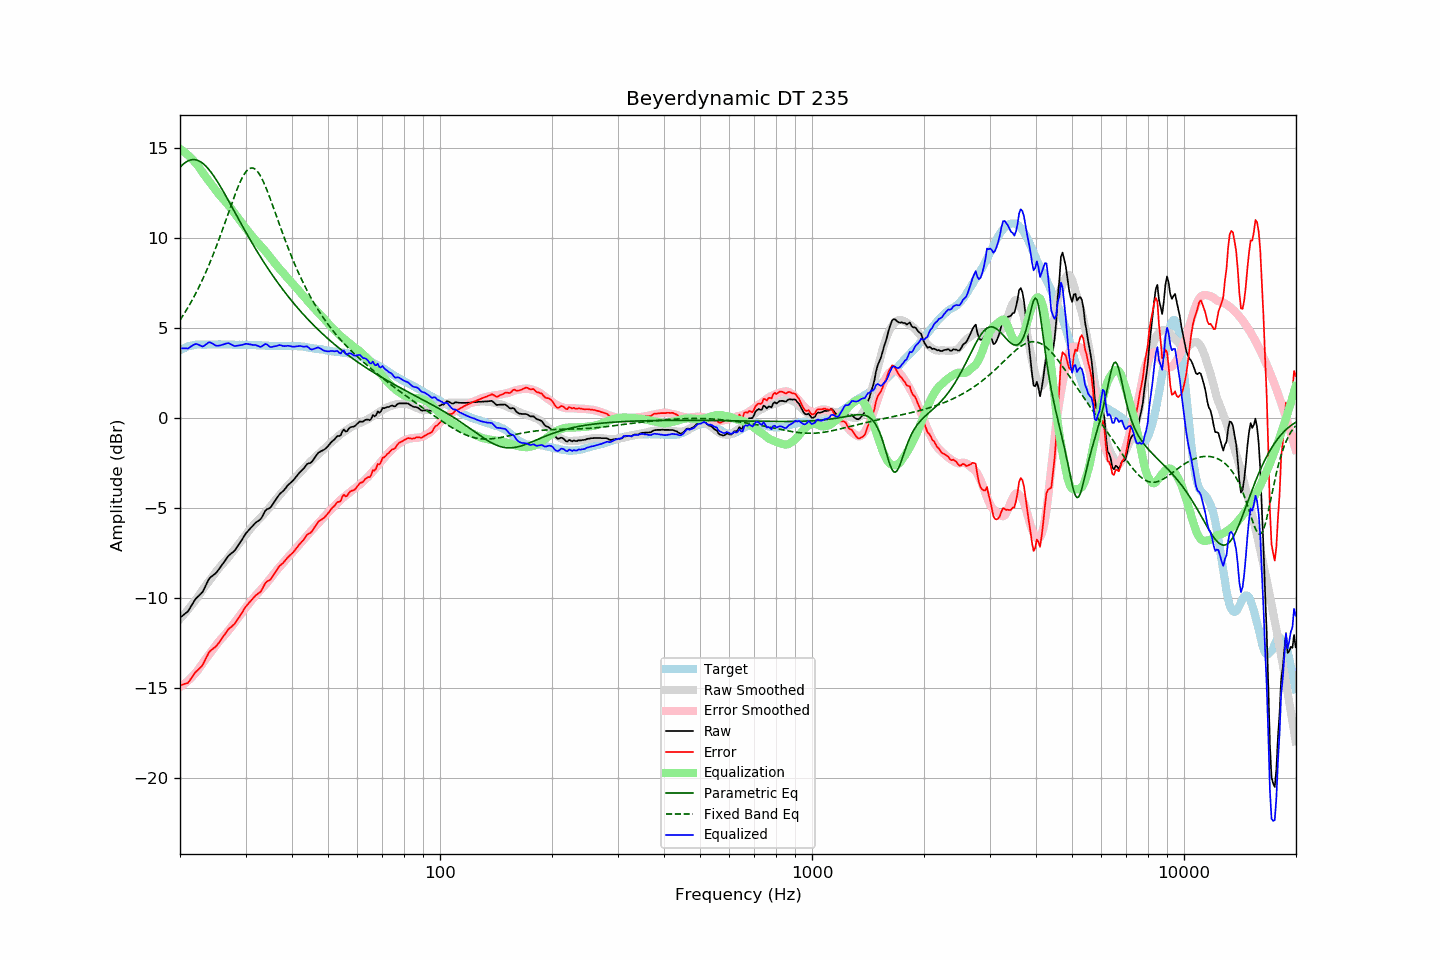

Values plotted in this chart, from the file beside it:
frequency, raw, error, smoothed, error_smoothed, equalization, parametric_eq, fixed_band_eq, equalized_raw, equalized_smoothed, target
20.00, -11.08, -14.83, -11.15, -14.93, 14.93, 13.91, 5.43, 3.85, 3.78, 3.75
20.20, -11.01, -14.81, -11.06, -14.87, 14.87, 14.00, 5.56, 3.86, 3.82, 3.80
20.40, -10.94, -14.79, -10.95, -14.81, 14.81, 14.08, 5.70, 3.86, 3.85, 3.85
20.61, -10.87, -14.76, -10.85, -14.74, 14.74, 14.15, 5.84, 3.86, 3.89, 3.88
20.81, -10.80, -14.73, -10.74, -14.66, 14.66, 14.21, 5.99, 3.86, 3.92, 3.93
21.02, -10.73, -14.70, -10.64, -14.58, 14.58, 14.26, 6.14, 3.85, 3.95, 3.97
21.23, -10.58, -14.57, -10.53, -14.50, 14.50, 14.30, 6.29, 3.92, 3.97, 3.99
21.44, -10.43, -14.44, -10.42, -14.41, 14.41, 14.32, 6.45, 3.98, 3.99, 4.01
21.66, -10.29, -14.32, -10.30, -14.32, 14.32, 14.33, 6.61, 4.03, 4.02, 4.03
21.87, -10.14, -14.18, -10.19, -14.22, 14.22, 14.33, 6.78, 4.08, 4.03, 4.04
22.09, -10.01, -14.07, -10.07, -14.12, 14.12, 14.32, 6.95, 4.11, 4.05, 4.06
22.31, -9.93, -14.00, -9.95, -14.01, 14.01, 14.29, 7.12, 4.08, 4.06, 4.07
22.54, -9.84, -13.92, -9.82, -13.88, 13.88, 14.25, 7.30, 4.04, 4.07, 4.07
22.76, -9.75, -13.82, -9.68, -13.75, 13.75, 14.20, 7.49, 4.00, 4.07, 4.07
22.99, -9.66, -13.72, -9.55, -13.62, 13.62, 14.14, 7.68, 3.96, 4.07, 4.06
23.22, -9.49, -13.56, -9.42, -13.50, 13.50, 14.07, 7.87, 4.00, 4.07, 4.06
23.45, -9.30, -13.36, -9.30, -13.37, 13.37, 13.98, 8.07, 4.07, 4.07, 4.06
23.69, -9.13, -13.20, -9.18, -13.26, 13.26, 13.89, 8.28, 4.13, 4.08, 4.07
23.92, -8.94, -13.01, -9.07, -13.14, 13.14, 13.78, 8.49, 4.20, 4.07, 4.07
24.16, -8.84, -12.91, -8.95, -13.03, 13.03, 13.67, 8.70, 4.18, 4.07, 4.07
24.40, -8.77, -12.85, -8.83, -12.91, 12.91, 13.55, 8.92, 4.14, 4.07, 4.08
24.65, -8.70, -12.78, -8.71, -12.79, 12.79, 13.43, 9.15, 4.08, 4.07, 4.07
24.89, -8.64, -12.71, -8.59, -12.66, 12.66, 13.29, 9.38, 4.02, 4.07, 4.07
25.14, -8.54, -12.61, -8.47, -12.54, 12.54, 13.15, 9.61, 4.00, 4.07, 4.07
25.39, -8.42, -12.50, -8.36, -12.43, 12.43, 13.01, 9.85, 4.01, 4.08, 4.08
25.65, -8.30, -12.39, -8.25, -12.33, 12.33, 12.86, 10.09, 4.02, 4.08, 4.08
25.91, -8.18, -12.25, -8.15, -12.23, 12.23, 12.71, 10.34, 4.05, 4.08, 4.07
26.16, -8.05, -12.12, -8.06, -12.13, 12.13, 12.56, 10.59, 4.08, 4.07, 4.07
26.43, -7.93, -12.00, -7.96, -12.03, 12.03, 12.40, 10.84, 4.11, 4.07, 4.07
26.69, -7.79, -11.86, -7.86, -11.93, 11.93, 12.24, 11.09, 4.13, 4.07, 4.07
26.96, -7.66, -11.74, -7.75, -11.82, 11.82, 12.08, 11.35, 4.15, 4.07, 4.07
27.23, -7.58, -11.66, -7.63, -11.70, 11.70, 11.92, 11.60, 4.12, 4.07, 4.07
27.50, -7.51, -11.59, -7.52, -11.58, 11.58, 11.76, 11.85, 4.07, 4.07, 4.07
27.77, -7.44, -11.50, -7.40, -11.47, 11.47, 11.59, 12.10, 4.02, 4.06, 4.06
28.05, -7.36, -11.42, -7.29, -11.35, 11.35, 11.43, 12.34, 3.99, 4.06, 4.06
28.33, -7.23, -11.28, -7.17, -11.23, 11.23, 11.27, 12.58, 4.00, 4.06, 4.05
28.62, -7.11, -11.16, -7.05, -11.11, 11.11, 11.10, 12.80, 4.01, 4.06, 4.05
28.90, -6.97, -11.03, -6.94, -11.00, 11.00, 10.94, 13.01, 4.02, 4.06, 4.06
29.19, -6.83, -10.88, -6.82, -10.87, 10.87, 10.78, 13.20, 4.04, 4.06, 4.05
29.48, -6.69, -10.75, -6.70, -10.75, 10.75, 10.62, 13.38, 4.06, 4.06, 4.06
29.78, -6.54, -10.60, -6.58, -10.63, 10.63, 10.46, 13.53, 4.09, 4.05, 4.05
30.08, -6.41, -10.47, -6.47, -10.52, 10.52, 10.30, 13.66, 4.12, 4.05, 4.06
30.38, -6.30, -10.36, -6.36, -10.41, 10.41, 10.14, 13.76, 4.10, 4.05, 4.05
30.68, -6.20, -10.25, -6.25, -10.30, 10.30, 9.99, 13.83, 4.09, 4.05, 4.05
30.99, -6.10, -10.16, -6.13, -10.18, 10.18, 9.83, 13.86, 4.08, 4.05, 4.05
31.30, -6.01, -10.06, -6.02, -10.07, 10.07, 9.68, 13.87, 4.05, 4.05, 4.04
31.61, -5.91, -9.96, -5.92, -9.96, 9.96, 9.53, 13.84, 4.05, 4.04, 4.04
31.93, -5.81, -9.86, -5.82, -9.86, 9.86, 9.38, 13.78, 4.05, 4.04, 4.04
32.24, -5.75, -9.78, -5.73, -9.76, 9.76, 9.23, 13.70, 4.01, 4.04, 4.03
32.57, -5.69, -9.73, -5.64, -9.67, 9.67, 9.09, 13.58, 3.97, 4.03, 4.03
32.89, -5.63, -9.66, -5.55, -9.57, 9.57, 8.94, 13.44, 3.94, 4.03, 4.03
33.22, -5.50, -9.52, -5.45, -9.48, 9.48, 8.80, 13.27, 3.98, 4.02, 4.02
33.55, -5.33, -9.35, -5.36, -9.37, 9.37, 8.66, 13.08, 4.04, 4.02, 4.02
33.89, -5.16, -9.18, -5.25, -9.27, 9.27, 8.52, 12.88, 4.10, 4.01, 4.01
34.23, -5.07, -9.09, -5.15, -9.16, 9.16, 8.39, 12.66, 4.08, 4.01, 4.01
34.57, -5.03, -9.03, -5.04, -9.04, 9.04, 8.25, 12.43, 4.01, 4.00, 4.00
34.92, -4.99, -9.00, -4.93, -8.93, 8.93, 8.12, 12.20, 3.94, 4.00, 4.00
35.27, -4.88, -8.88, -4.82, -8.82, 8.82, 7.99, 11.95, 3.93, 4.00, 3.99
35.62, -4.74, -8.74, -4.71, -8.70, 8.70, 7.86, 11.70, 3.96, 3.99, 3.99
35.97, -4.61, -8.60, -4.59, -8.59, 8.59, 7.73, 11.45, 3.97, 3.99, 3.99
... 635 more rows
